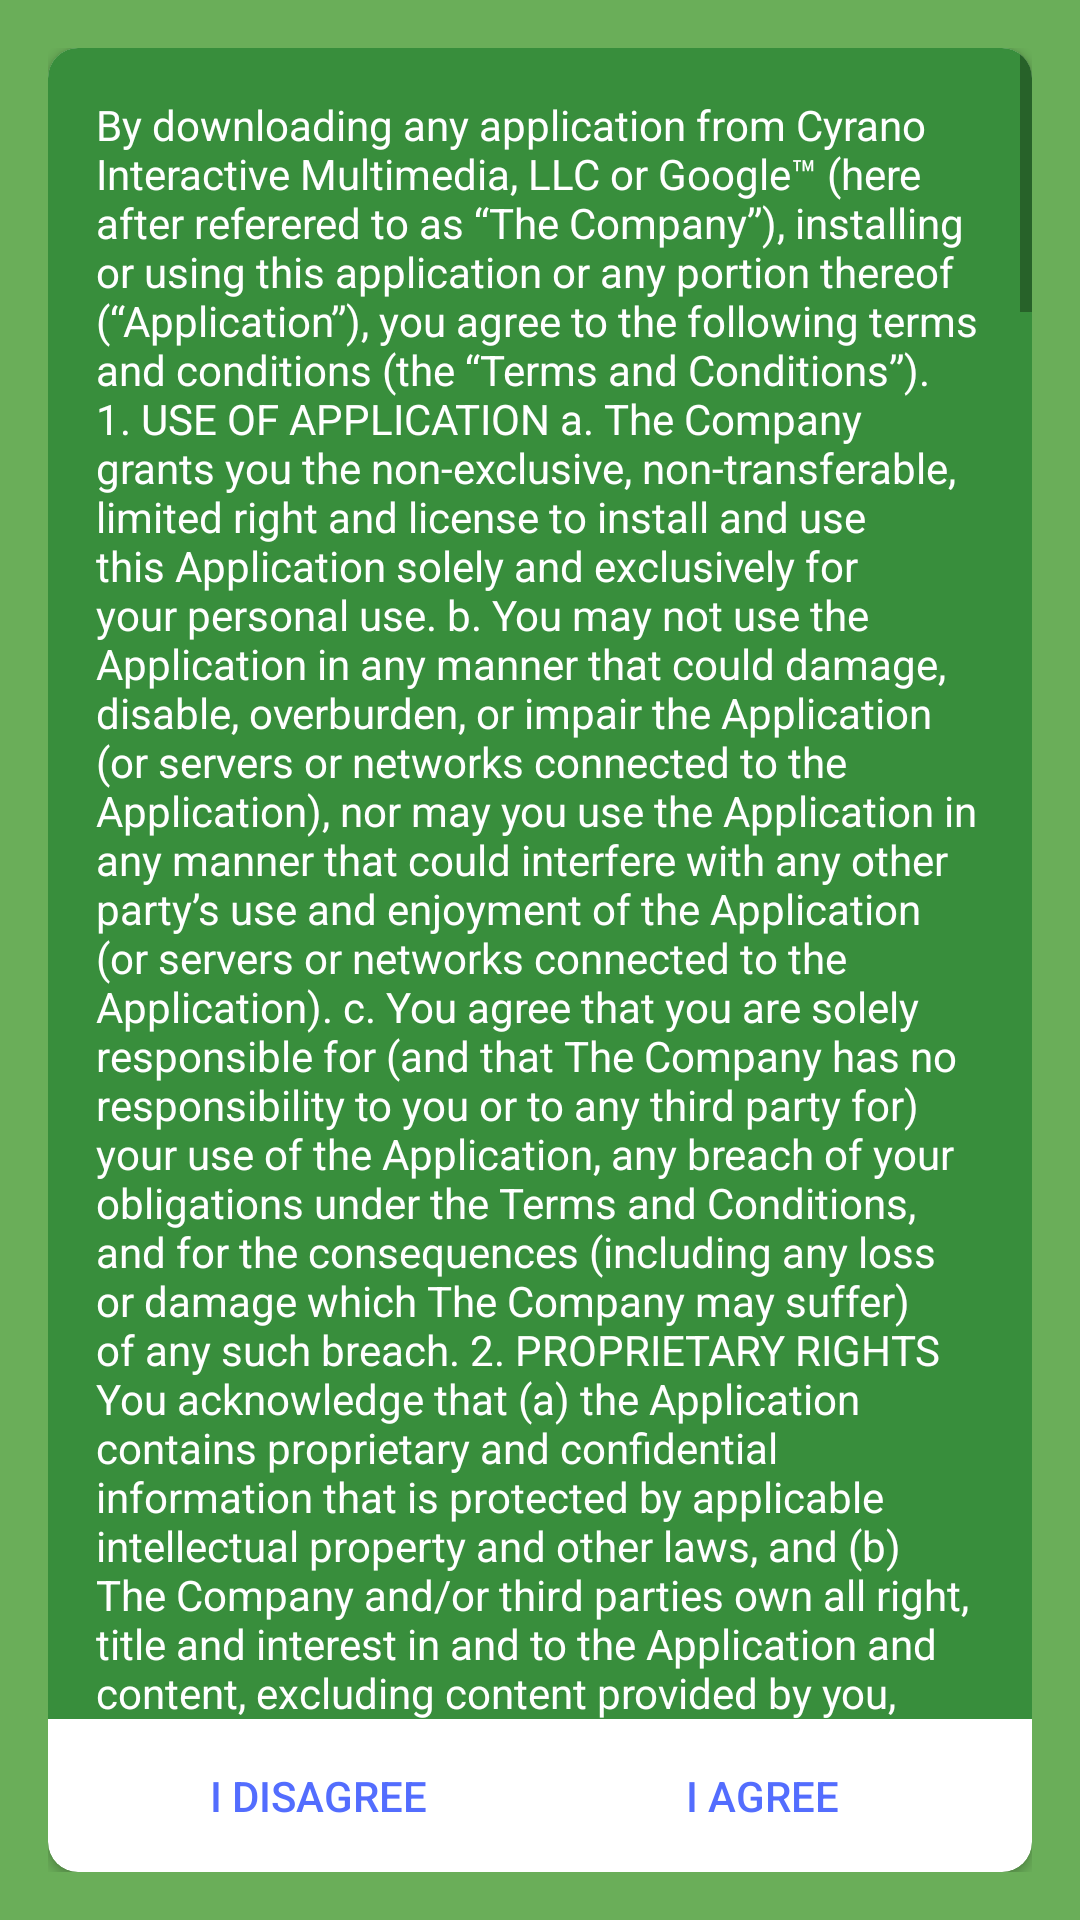

Android layout source for this screen:
<!-- AndroidManifest.xml: application theme AppTheme -->
<!-- res/layout/eula.xml -->
<?xml version="1.0" encoding="utf-8"?>
<FrameLayout
    xmlns:android="http://schemas.android.com/apk/res/android"
    xmlns:cardview="http://schemas.android.com/apk/res-auto"
    xmlns:tools="http://schemas.android.com/tools"
    android:layout_height="match_parent"
    android:layout_width="match_parent"
    android:paddingLeft="@dimen/activity_horizontal_margin"
    android:paddingRight="@dimen/activity_horizontal_margin"
    android:paddingTop="@dimen/activity_vertical_margin"
    android:paddingBottom="@dimen/activity_vertical_margin"
    android:background="@color/primary"
    android:clickable="true"
    tools:ignore="Overdraw">

    <android.support.v7.widget.CardView
        android:layout_width="match_parent"
        android:layout_height="match_parent"
        android:background="@color/cardview_light_background"
        cardview:cardCornerRadius="@dimen/view_margin_size"
        cardview:cardPreventCornerOverlap="false">

        <LinearLayout
            android:layout_width="match_parent"
            android:layout_height="match_parent"
            android:orientation="vertical">

            <ScrollView
                android:layout_width="match_parent"
                android:layout_height="0dp"
                android:layout_weight="1">

                <TextView
                    android:id="@+id/tv_eula"
                    android:layout_width="match_parent"
                    android:layout_height="wrap_content"
                    android:background="?colorPrimaryDark"
                    android:paddingBottom="@dimen/activity_vertical_margin"
                    android:paddingLeft="@dimen/activity_horizontal_margin"
                    android:paddingRight="@dimen/activity_horizontal_margin"
                    android:paddingTop="@dimen/activity_vertical_margin"
                    android:text="@string/eula_text"
                    android:textAppearance="@style/TextAppearance.AppCompat.Body1"
                    android:textColor="?android:attr/textColorPrimaryInverse" />
            </ScrollView>

            <LinearLayout
                android:layout_width="match_parent"
                android:layout_height="wrap_content"
                android:orientation="horizontal"
                android:paddingBottom="@dimen/activity_vertical_margin"
                android:paddingLeft="@dimen/activity_horizontal_margin"
                android:paddingRight="@dimen/activity_horizontal_margin"
                android:paddingTop="@dimen/activity_vertical_margin">

                <TextView
                    android:id="@+id/cancel"
                    android:layout_width="0dp"
                    android:layout_height="wrap_content"
                    android:layout_weight="1"
                    android:clickable="true"
                    android:gravity="center"
                    android:text="@string/eula_disagree"
                    android:textAppearance="@style/TextAppearance.AppCompat.Button"
                    android:textColor="@color/colorButtonText" />

                <TextView
                    android:id="@+id/ok"
                    android:layout_width="0dp"
                    android:layout_height="wrap_content"
                    android:layout_weight="1"
                    android:clickable="true"
                    android:gravity="center"
                    android:text="@string/eula_agree"
                    android:textAppearance="@style/TextAppearance.AppCompat.Button"
                    android:textColor="@color/colorButtonText" />
            </LinearLayout>

        </LinearLayout>

    </android.support.v7.widget.CardView>
</FrameLayout>
<!-- resources referenced by this layout -->
<resources>
  <color name="colorButtonText">#536dfe</color>
  <color name="primary">#6aae59</color>
  <dimen name="activity_horizontal_margin">16dp</dimen>
  <dimen name="activity_vertical_margin">16dp</dimen>
  <dimen name="view_margin_size">10dp</dimen>
  <string name="eula_agree">I Agree</string>
  <string name="eula_disagree">I Disagree</string>
  <color name="primary_dark">#388E3C</color>
</resources>
